Run: headless pygame with SDL's dummy video driver; simulated clock (each Clock.tick advances the game by its frame time, no real sleeping); random seed 0; keys injected as events and as key.get_pressed() state; mouse plan: one left click at the window centre at the start of phase 2, then a move to the lower-right quarter at the start of phase 3.
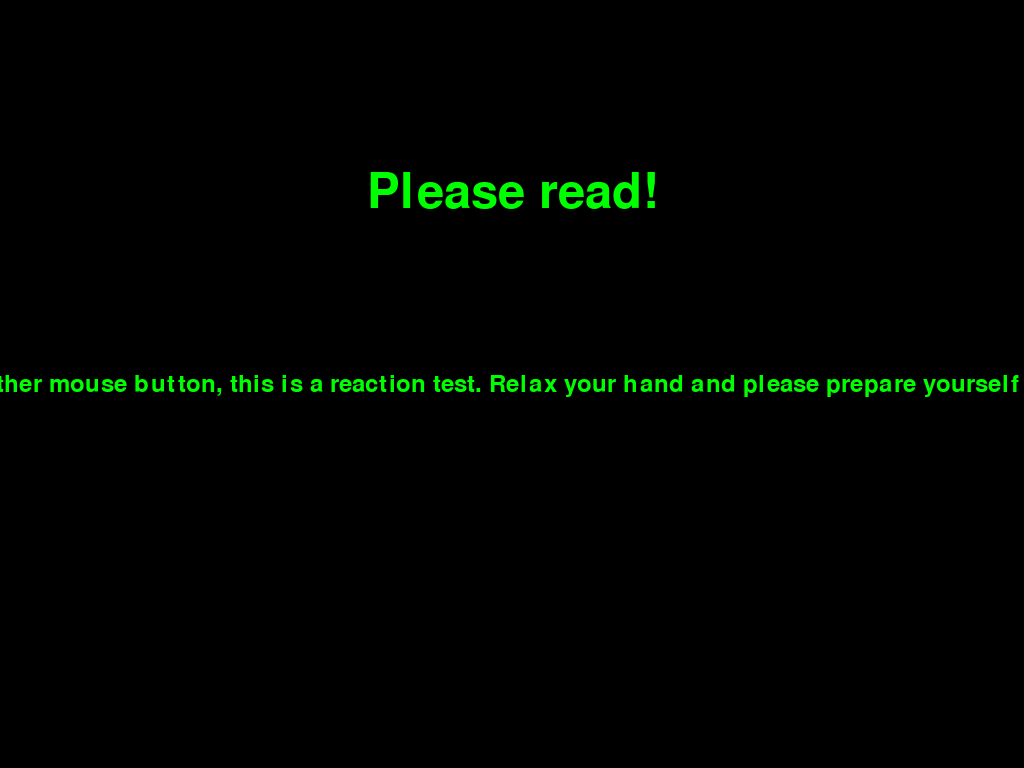
Frame 1 of 4 · flips 1–60 · no input
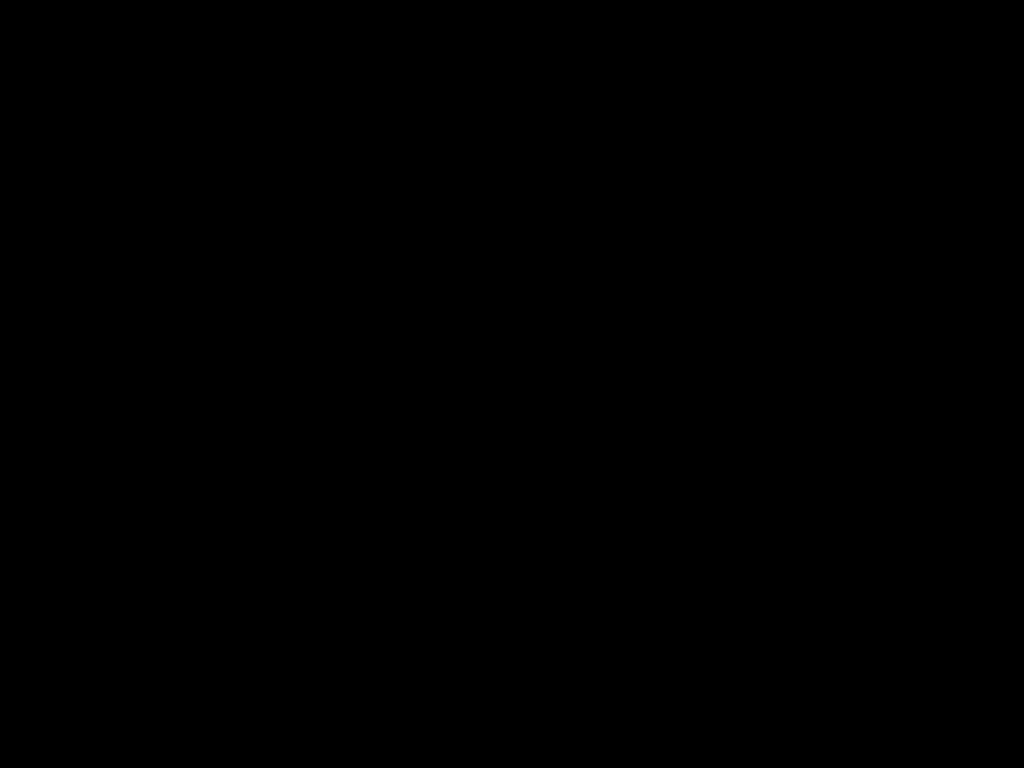
Frame 2 of 4 · flips 61–180 · clicked the window centre · tapped SPACE, RETURN · held RIGHT (→), D
Frame 3 of 4 · flips 181–300 · moved the mouse to the lower-right quarter · held DOWN (↓), S · screen unchanged from frame 2, image omitted
Frame 4 of 4 · flips 301–420 · held LEFT (←), A, UP (↑), W · screen unchanged from frame 3, image omitted

The pygame program that drew these frames:

import pygame
import random
import time
import os

os.environ['SDL_VIDEO_CENTERED'] = '1'
pygame.init()

info = pygame.display.Info()
WIDTH, HEIGHT = info.current_w, info.current_h

screen = pygame.display.set_mode((WIDTH, HEIGHT))
pygame.display.set_caption("No Spoilers")
FPS = 1040

font = pygame.font.SysFont('Segoe UI', 36)
font2 = pygame.font.SysFont('Segoe UI', 72)

blue = (0, 0, 255)
black = (0, 0, 0)
pink = (255, 192, 203)


def circle(color, radii):
    pygame.draw.circle(screen, color, (WIDTH//2, HEIGHT//2), radii)


text = font.render("Press either mouse button, this is a reaction test. "
                   "Relax your hand and please prepare yourself to react!", True, (0, 255, 0))
text_2 = font2.render("Please read!", True, (0, 255, 0))
r_surf = None
ar_surf = None
r_surf_2 = None
ar_surf_2 = None

game_state = "start"
start_time = 0
average_time = 0

count = 0
end = False
running = True

Clock = pygame.time.Clock()

while running:

    Clock.tick(FPS)
    current_time = pygame.time.get_ticks()

    for event in pygame.event.get():
        if event.type == pygame.QUIT:
            running = False
        if event.type == pygame.MOUSEBUTTONDOWN:
            if game_state == "start":
                game_state = "wait"
                start_time = current_time + random.uniform(2000, 5000)
            if game_state == "wait_for_reaction":
                game_state = "wait"
                reaction_time = (current_time - start_time) / 1000
                start_time = current_time + random.uniform(2000, 5000)
                count += 1
                average_time = (average_time * (count - 1) + reaction_time) / count
                r_surf = font.render(f"REACTION TIME: {reaction_time:.03f}s", True, (255, 255, 255))
                ar_surf = font.render(f"AVERAGE REACTION TIME IS: {average_time:.03f}s", True, (255, 255, 255))
            if game_state == "wait_for_reaction_2":
                game_state = "wait"
                reaction_time = (current_time - start_time) / 1000
                start_time = current_time + random.uniform(2000, 5000)
                count += 1
                average_time = (average_time * (count - 1) + reaction_time) / count
                r_surf_2 = font.render(f"'Just Do It' REACTION TIME: {reaction_time:.03f}s", True, (255, 255, 255))
                ar_surf_2 = font.render("Game is complete, please take note of your numbers and exit using "
                                        "task manager", False, (255, 255, 255))

    if game_state == "wait":
        while game_state == 'wait' and end is True:
            time.sleep(60)
        if current_time >= start_time:
            game_state = "wait_for_reaction"
            if count == 4:
                game_state = "wait_for_reaction_2"

    screen.fill(black)

    center = screen.get_rect().center

    if game_state == "start":
        screen.blit(text, text.get_rect(center=center))
        screen.blit(text_2, text_2.get_rect(center=(center[0], center[1]-HEIGHT//4)))
    if game_state == "wait_for_reaction":
        circle(blue, 20)
    if game_state == "wait_for_reaction_2":
        circle(pink, 2000)
    if r_surf:
        screen.blit(r_surf, r_surf.get_rect(center=(center[0], HEIGHT - 125)))
    if ar_surf:
        screen.blit(ar_surf, ar_surf.get_rect(center=(center[0], HEIGHT - 75)))
    if r_surf_2:
        screen.blit(r_surf_2, r_surf_2.get_rect(center=(center[0], HEIGHT - 25)))
    if ar_surf_2:
        screen.blit(ar_surf_2, ar_surf_2.get_rect(center=(center[0], center[1])))
        end = True

    pygame.display.flip()
